The GitHub repository mohammed761/ai-property-triage contains a labelled image folder "dataset" with 5 categories: bathroom, bedroom, exterior, kitchen, living room. Examples follow, each with its label.

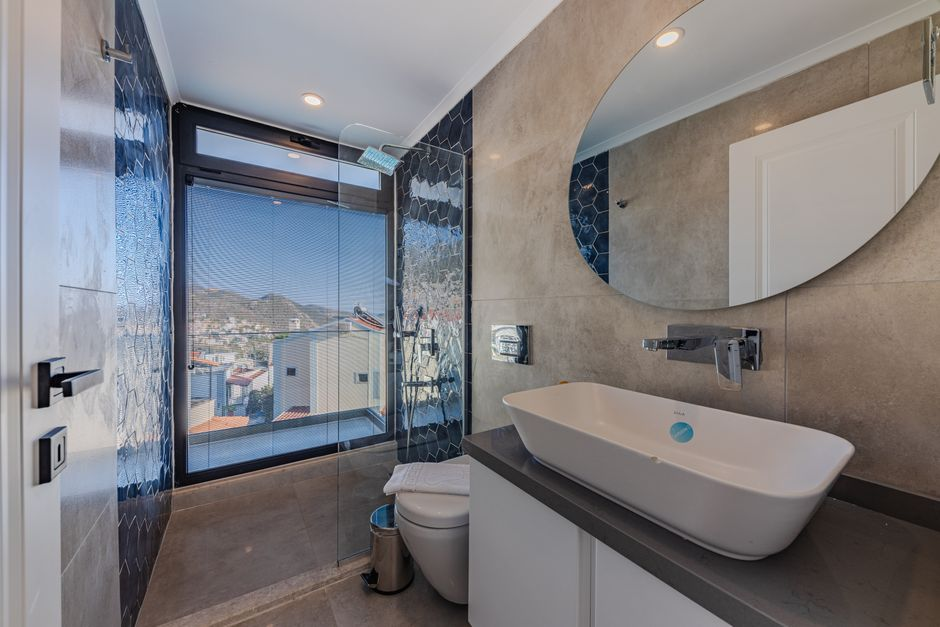
Label: bathroom

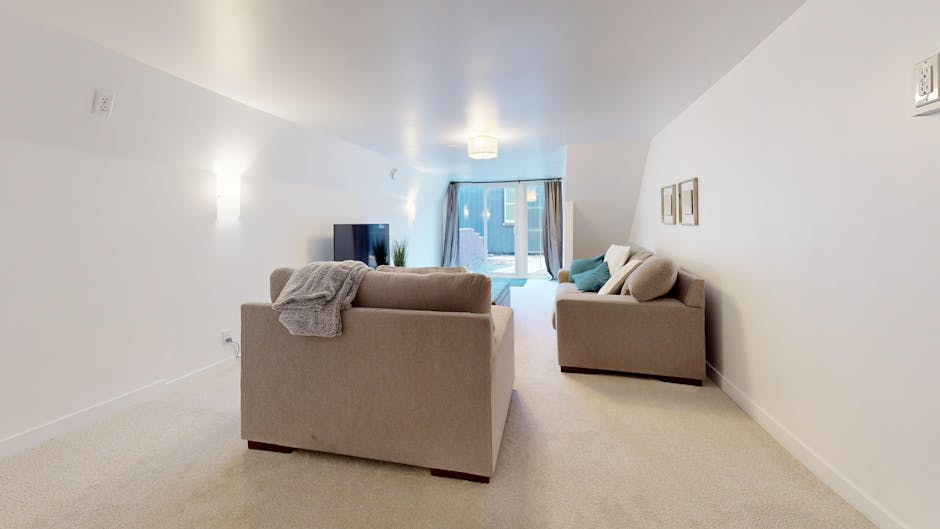
Label: living room

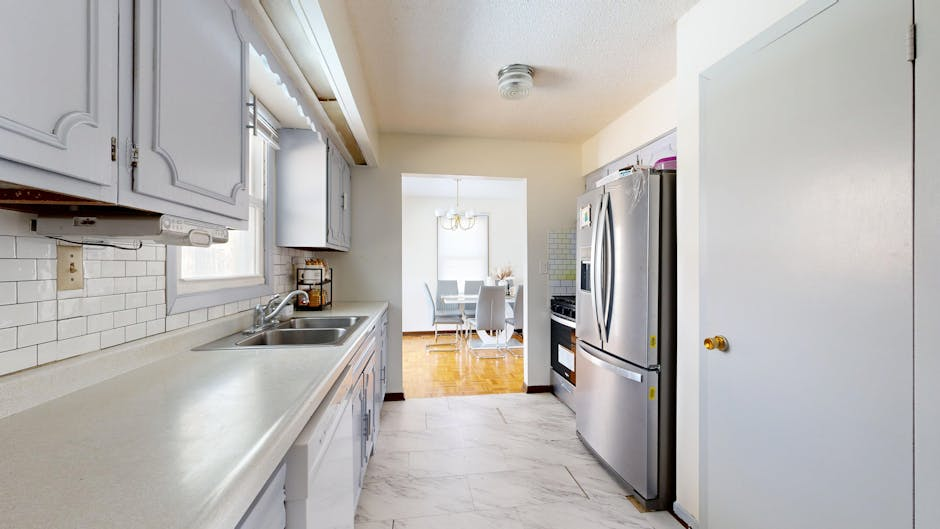
Label: kitchen

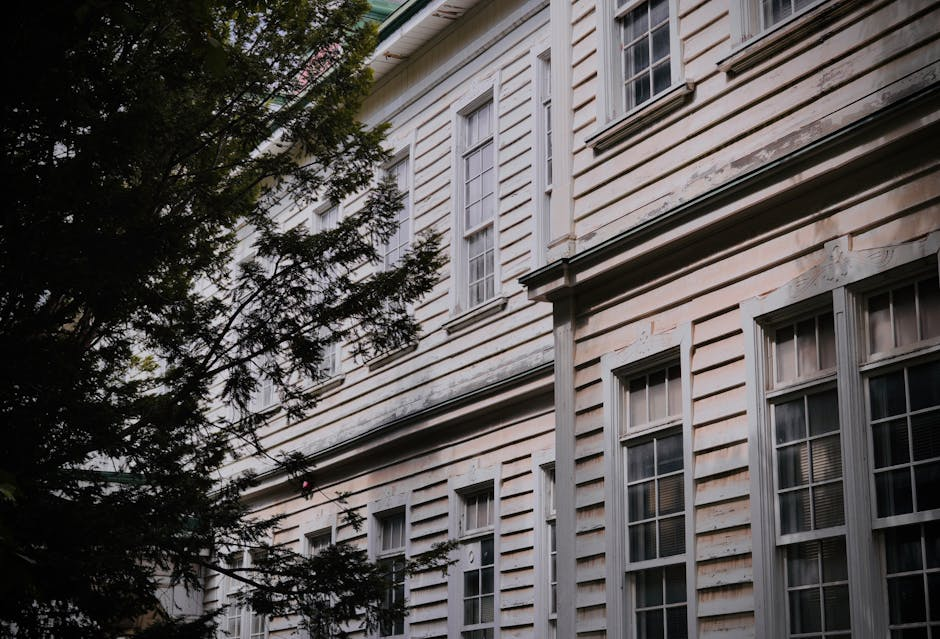
Label: exterior

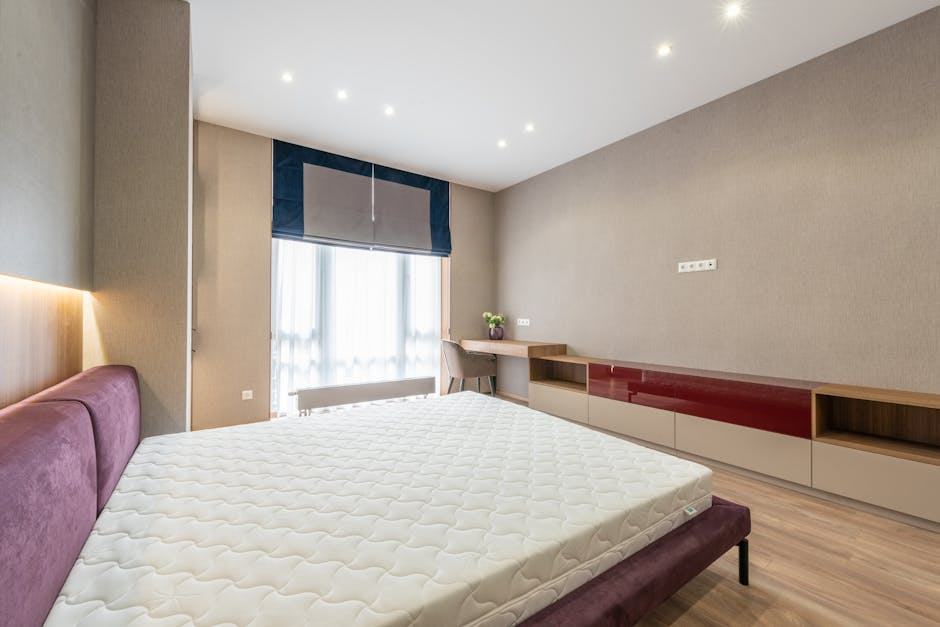
Label: bedroom

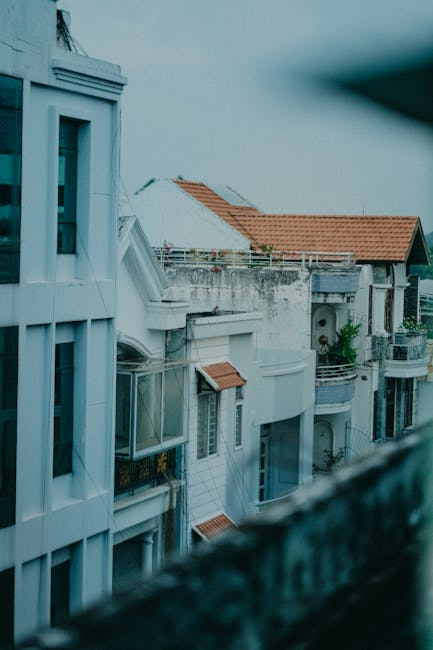
Label: exterior
